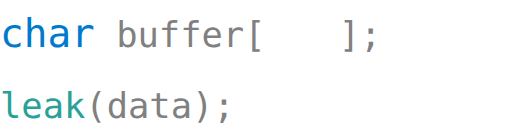
t = 0.00 s
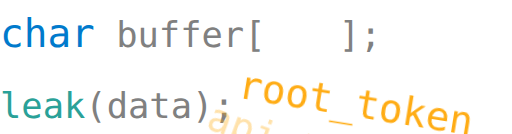
t = 4.00 s
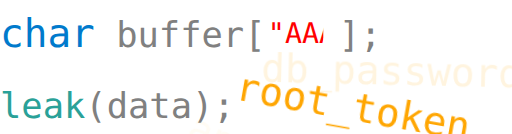
t = 4.63 s
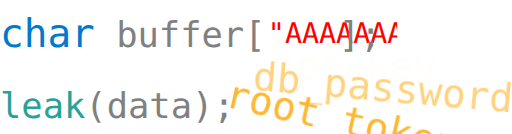
t = 5.25 s
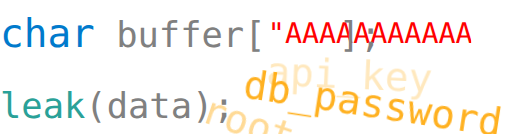
t = 5.88 s
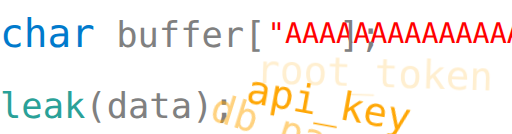
t = 7.75 s

The animated SVG that drew these frames (rendered in a browser with its animation timeline set to each time). Animation: 2 CSS @keyframes rules; one cycle of 9.00 s, repeats indefinitely.

<svg viewBox="0 0 650 170" xmlns="http://www.w3.org/2000/svg" preserveAspectRatio="xMidYMid meet">
  <style>
    .keyword {
      font-family: monospace;
      font-size: 50px;
      fill: #007acc;
    }
    .identifier {
      font-family: monospace;
      font-size: 45px;
      fill: #2aa198;
    }
    .symbol {
      font-family: monospace;
      font-size: 45px;
      fill: #839496;
    }
    .code {
      font-family: monospace;
      font-size: 45px;
      fill: gray;
    }

    .typing {
      font-family: monospace;
      font-size: 36px;
      fill: red;
      clip-path: inset(0 100% 0 0);
      animation: typeA 4s steps(24, end) infinite;
    }

    .secret {
      font-family: monospace;
      font-size: 50px;
      fill: orange;
      opacity: 0;
      animation: secretPop 5s ease-in-out infinite;
    }

    .secret:nth-of-type(4) { animation-delay: 1s; }
    .secret:nth-of-type(5) { animation-delay: 2s; }
    .secret:nth-of-type(6) { animation-delay: 4s; }

    @media (prefers-color-scheme: dark) {
      .code { fill: gray; }
    }

    @keyframes typeA {
      from { clip-path: inset(0 100% 0 0); }
      to { clip-path: inset(0 0% 0 0); }
    }

    @keyframes secretPop {
      0%   { opacity: 0; transform: translate(0, 0); }
      50%  { opacity: 1; transform: translate(-10px, -30px) rotate(10deg); }
      100% { opacity: 0; transform: translate(-40px, -60px) rotate(25deg); }
    }
  </style>

  <!-- 코드 텍스트 -->
  <text x="0" y="60" class="code">
    <tspan class="keyword">char</tspan> buffer[
  </text>
  <text x="340" y="55" class="typing">"AAAAAAAAAAAAAAAAAAAAAAAA"</text>
  <text x="430" y="60" class="code">];</text>
  <text x="0" y="150" class="code"><tspan class="identifier">leak</tspan>(data);</text>

  <!-- 비밀 데이터 팝업 -->
  <text x="330" y="100" class="secret">root_token</text>
  <text x="335" y="100" class="secret">db_password</text>
  <text x="345" y="100" class="secret">api_key</text>
</svg>
